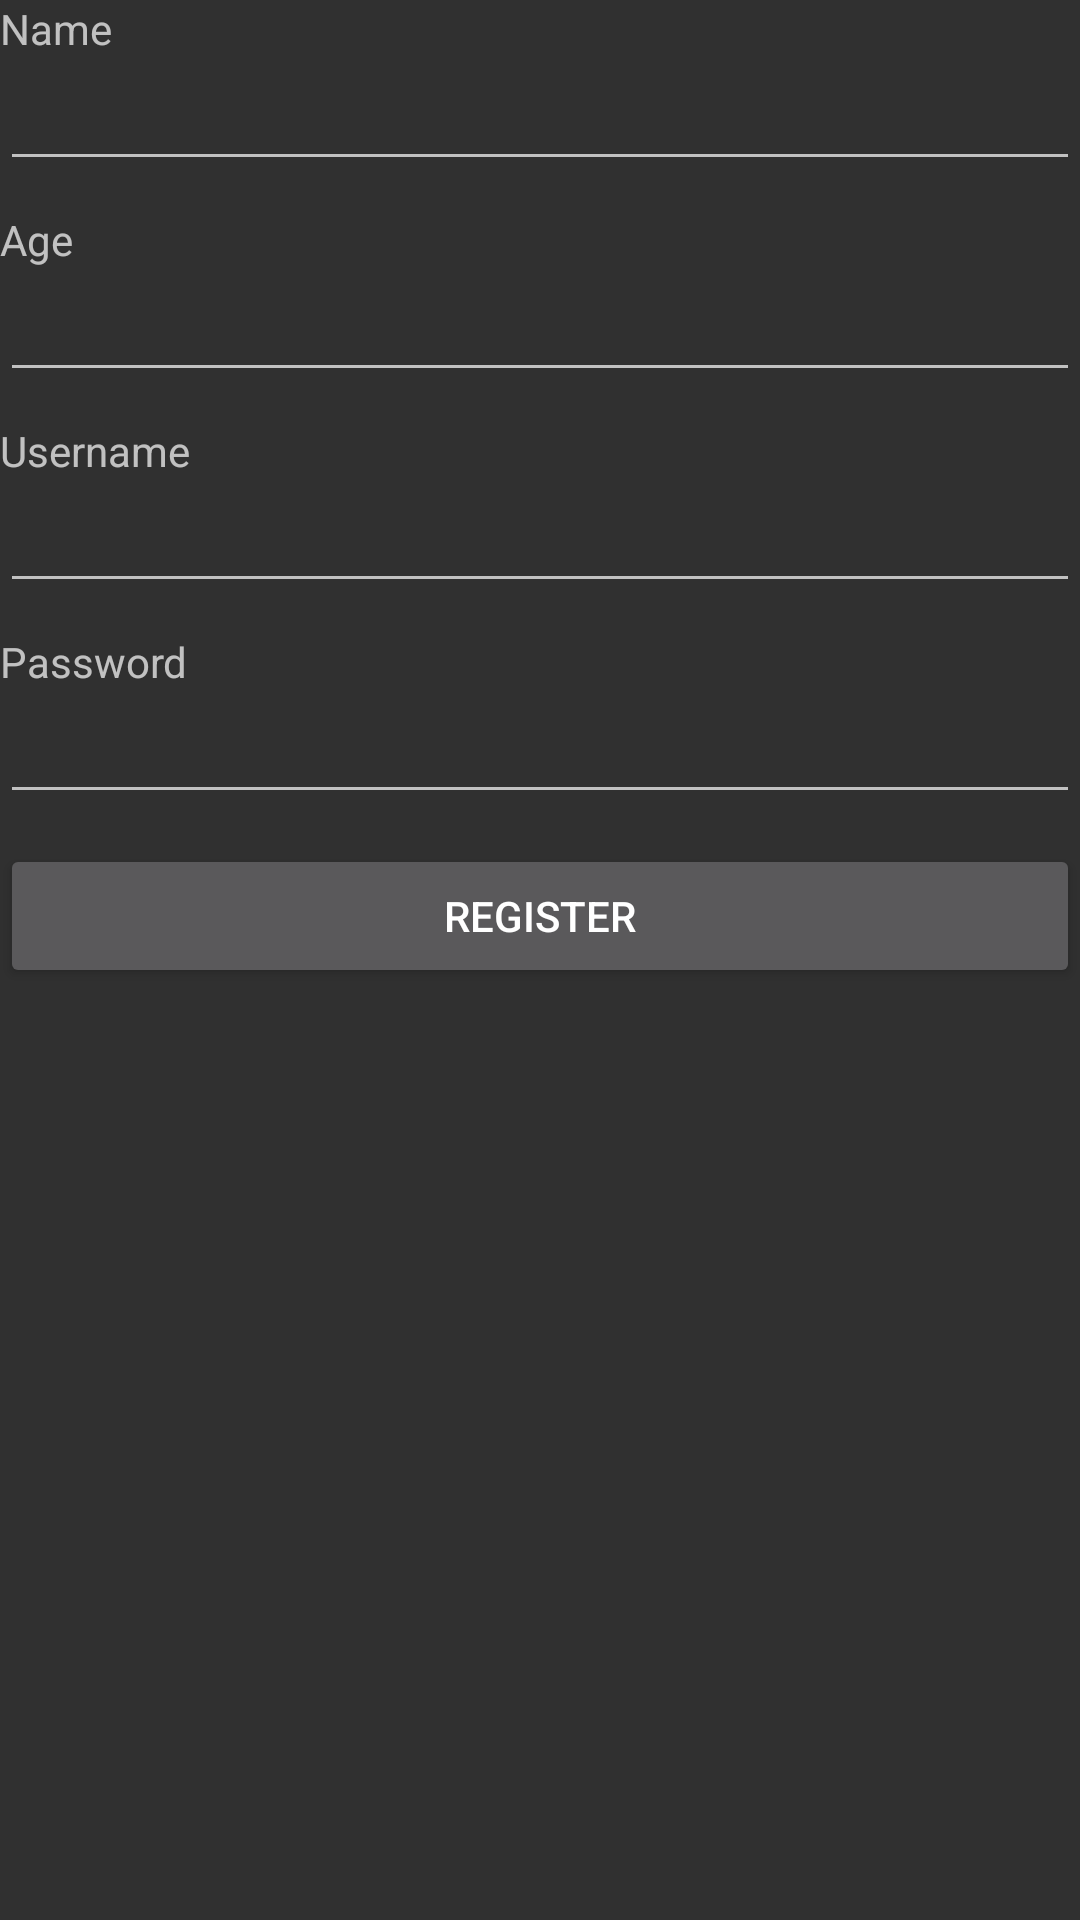

Produce the Android XML layout that renders to this screen, including the resource entries it uses.
<!-- AndroidManifest.xml: application theme Theme.AppCompat.NoActionBar -->
<!-- res/layout/activity_register.xml -->
<?xml version="1.0" encoding="utf-8"?>
<LinearLayout xmlns:android="http://schemas.android.com/apk/res/android"
    xmlns:app="http://schemas.android.com/apk/res-auto"
    xmlns:tools="http://schemas.android.com/tools"
    android:layout_width="match_parent"
    android:layout_height="match_parent"
    android:orientation="vertical"
    tools:context=".Register">


    <TextView
        android:layout_width="wrap_content"
        android:text="Name"
        android:layout_height="wrap_content" />

    <EditText
        android:id="@+id/etName"
        android:layout_width="match_parent"
        android:layout_marginBottom="10dp"
        android:layout_height="wrap_content"/>

    <TextView
        android:layout_width="wrap_content"
        android:text="Age"
        android:layout_height="wrap_content" />

    <EditText
        android:id="@+id/etAge"
        android:layout_width="match_parent"
        android:layout_marginBottom="10dp"
        android:layout_height="wrap_content"/>

    <TextView
        android:layout_width="wrap_content"
        android:text="Username"
        android:layout_height="wrap_content" />

    <EditText
        android:id="@+id/etUsername"
        android:layout_width="match_parent"
        android:layout_marginBottom="10dp"
        android:layout_height="wrap_content"/>


    <TextView
        android:layout_width="wrap_content"
        android:text="@string/prompt_password"
        android:layout_height="wrap_content" />

    <EditText
        android:id="@+id/etPassword"
        android:layout_width="match_parent"
        android:layout_marginBottom="10dp"
        android:inputType="textPassword"
        android:layout_height="wrap_content"/>
    <Button
        android:id="@+id/btnRegister"
        android:text="Register"
        android:layout_width="match_parent"
        android:layout_height="wrap_content"/>


</LinearLayout>
<!-- resources referenced by this layout -->
<resources>
  <string name="prompt_password">Password</string>
</resources>
